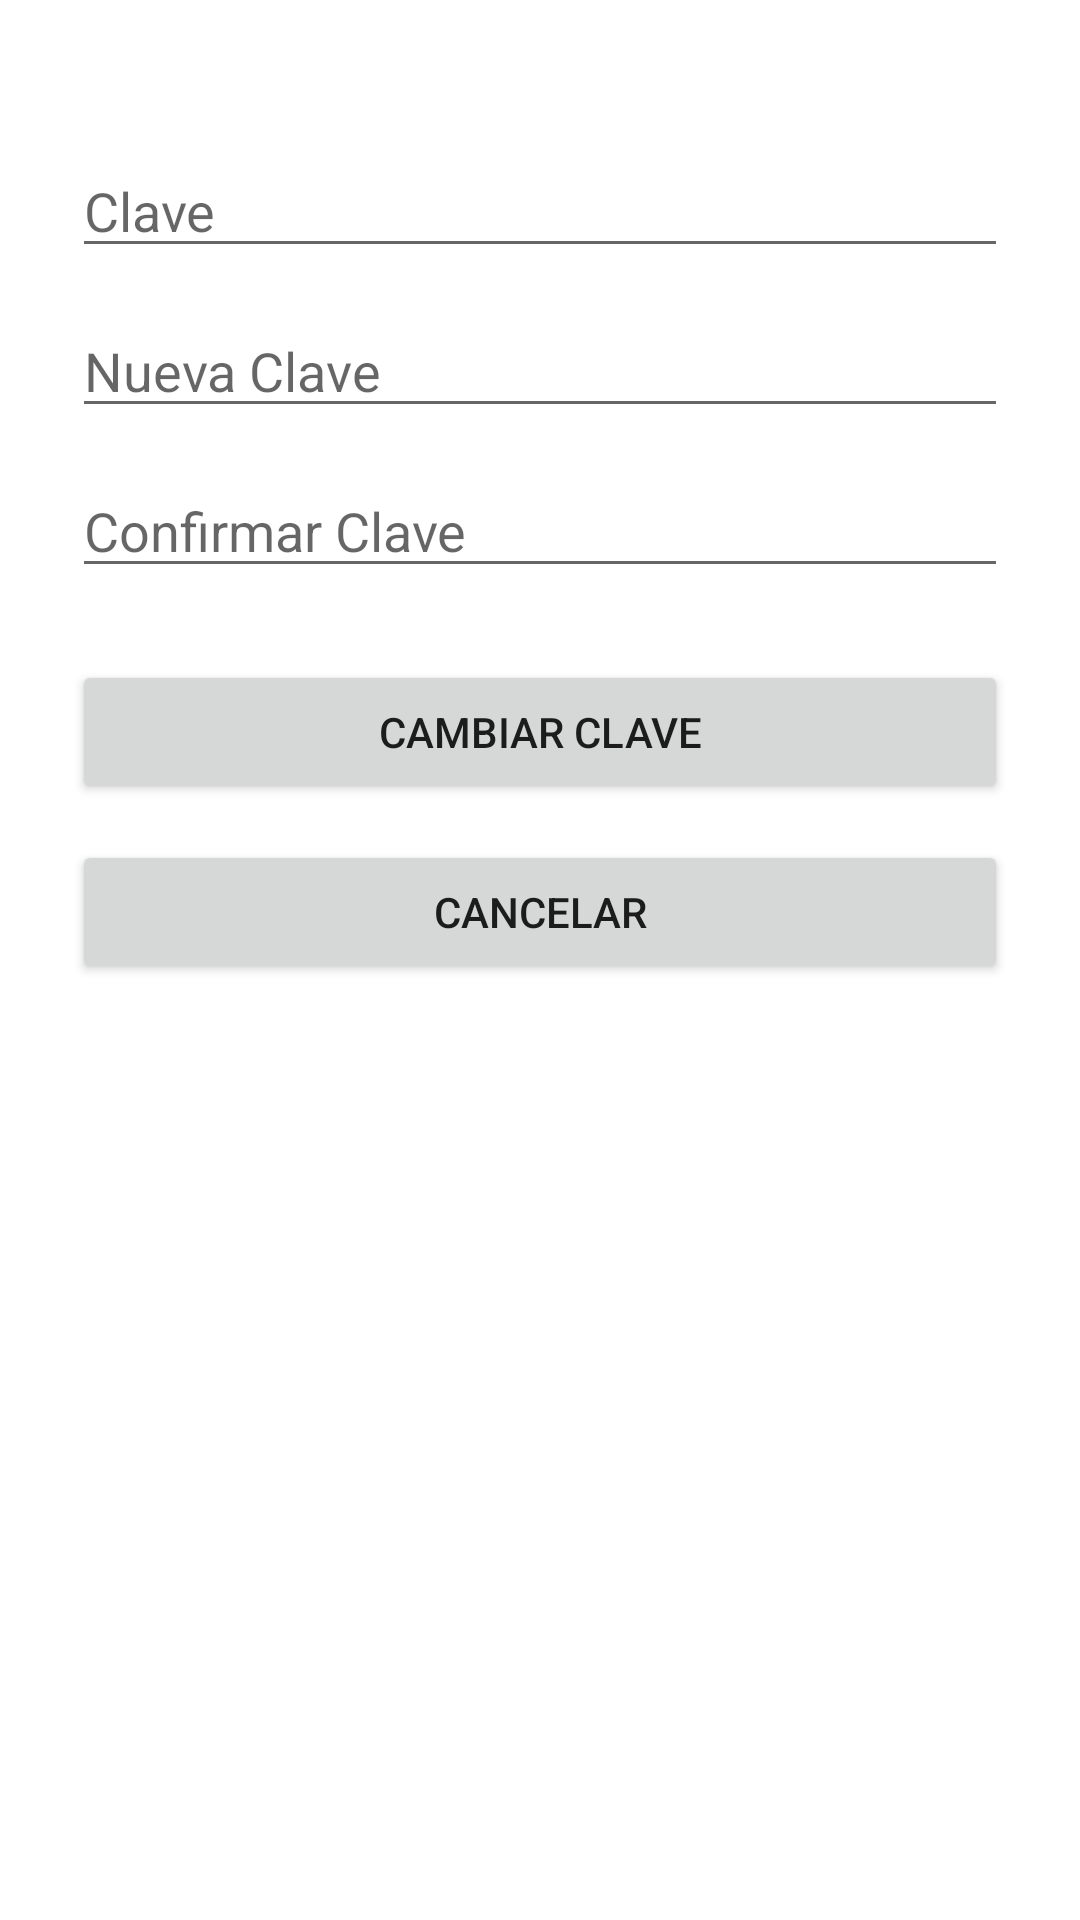

Produce the Android XML layout that renders to this screen, including the resource entries it uses.
<!-- AndroidManifest.xml: application theme Theme.MyApplication -->
<!-- res/layout/activity_change_password.xml -->
<?xml version="1.0" encoding="utf-8"?>
<LinearLayout
    xmlns:android="http://schemas.android.com/apk/res/android"
    android:id="@+id/main"
    android:orientation="vertical"
    android:layout_width="match_parent"
    android:layout_height="match_parent"
    android:paddingTop="48dp"
    android:paddingBottom="24dp">

    <EditText
        android:id="@+id/currentPassword"
        android:hint="Clave"
        android:inputType="textPassword"
        android:layout_width="match_parent"
        android:layout_height="wrap_content"
        android:layout_marginStart="24dp"
        android:layout_marginEnd="24dp"/>

    <EditText
        android:id="@+id/newPassword"
        android:hint="Nueva Clave"
        android:inputType="textPassword"
        android:layout_width="match_parent"
        android:layout_height="wrap_content"
        android:layout_marginTop="12dp"
        android:layout_marginStart="24dp"
        android:layout_marginEnd="24dp"/>

    <EditText
        android:id="@+id/confirmNewPassword"
        android:hint="Confirmar Clave"
        android:inputType="textPassword"
        android:layout_width="match_parent"
        android:layout_height="wrap_content"
        android:layout_marginTop="12dp"
        android:layout_marginStart="24dp"
        android:layout_marginEnd="24dp"/>

    <Button
        android:id="@+id/changePasswordButton"
        android:text="Cambiar Clave"
        android:layout_width="match_parent"
        android:layout_height="wrap_content"
        android:layout_marginTop="24dp"
        android:layout_marginStart="24dp"
        android:layout_marginEnd="24dp"/>

    <Button
        android:id="@+id/cancelButton"
        android:text="Cancelar"
        android:layout_width="match_parent"
        android:layout_height="wrap_content"
        android:layout_marginTop="12dp"
        android:layout_marginStart="24dp"
        android:layout_marginEnd="24dp"/>
</LinearLayout>
<!-- resources referenced by this layout -->
<resources>
  <style name="Theme.MyApplication" parent="Theme.MaterialComponents.DayNight.NoActionBar" />
</resources>
